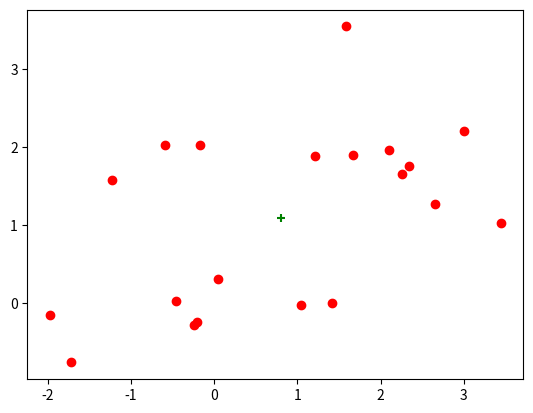

This figure's Python source:
import numpy as np
import matplotlib.pyplot as plt

def k_means(a, k=3, lim_iter=100):
    n = len(a)

    # init
    center_ids = np.random.choice(n, k)
    centers = np.array([a[i] for i in center_ids])
    print(centers)
    run_flag = True
    iter = 0

    while run_flag and (iter<lim_iter):
        print(centers)
        iter += 1
        delta = (np.repeat(np.expand_dims(a, axis=1), k, axis=1)-centers)
        dis = np.einsum('ijk,ijk->ij', delta, delta)
        _class = np.argmin(dis, axis=1)
        print('class', _class)
        new_centers = []
        for i in range(k):
            new_centers.append(np.mean(a[_class==i], axis=0))
        new_centers = np.array(new_centers)
        if (new_centers == centers).all():
            run_flag = False
        else:
            run_flag = True
        centers = np.array(new_centers)
    
    return centers

def predict_kmeans(X, centers):
    y = []
    for x in X:
        dis = []
        for center in centers:
            dis.append((np.sum(x-center)**2))
        y.append(np.argmin(dis))
    return np.array(y)

if __name__=='__main__':
    # a = np.random.randint(0, 100, (10, 2))
    a = np.random.normal(0, 1, size=(10,2))
    a = np.append(a, np.random.normal(2, 1, size=(10,2)), axis=0)

    # print(a)
    centers = k_means(a, k=2, lim_iter=100)
    print(centers)

    y = predict_kmeans(a, centers)

    # print(y)

    cs = ['r', 'g', 'b']

    for i in range(len(centers)):
        plt.scatter(a[y==i, 0], a[y==i,1], c=cs[i])
        plt.scatter(centers[i, 0], centers[i, 1], c=cs[i], marker='+')

    # plt.scatter(a[:, 0], a[:,1], c='b')
    # plt.scatter(centers[:, 0], centers[:, 1], c='r', marker='+')
    plt.show()

